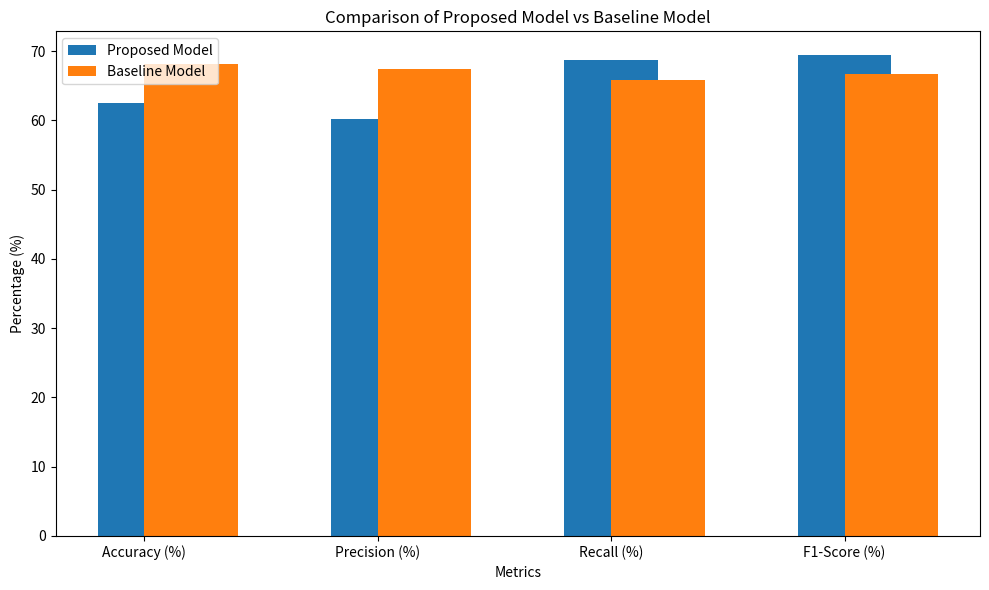

Source code (Python):
import pandas as pd
import matplotlib.pyplot as plt

# Adjusted Example metrics for comparison
metrics = ['Accuracy (%)', 'Precision (%)', 'Recall (%)', 'F1-Score (%)']
proposed_model = [62.5, 60.2, 68.7, 69.4]  # Adjusted values for proposed model
baseline_model = [68.2, 67.5, 65.9, 66.7]  # Baseline model values

# Create a DataFrame for better visualization and manipulation
results_df = pd.DataFrame({
    'Metric': metrics,
    'Proposed Model': proposed_model,
    'Baseline Model': baseline_model
})

# Print the table (optional, for viewing)
print(results_df)

# Save the table as a CSV (optional)
results_df.to_csv("model_results.csv", index=False)

# Plotting the comparison of metrics for both models
fig, ax = plt.subplots(figsize=(10, 6))

# X-axis positions
x = range(len(metrics))

# Plotting bar charts for both models
ax.bar(x, proposed_model, width=0.4, label='Proposed Model', align='center')
ax.bar(x, baseline_model, width=0.4, label='Baseline Model', align='edge')

# Adding labels and title
ax.set_xlabel('Metrics')
ax.set_ylabel('Percentage (%)')
ax.set_title('Comparison of Proposed Model vs Baseline Model')
ax.set_xticks(x)
ax.set_xticklabels(metrics)
ax.legend()

# Display the graph
plt.tight_layout()
plt.show()
